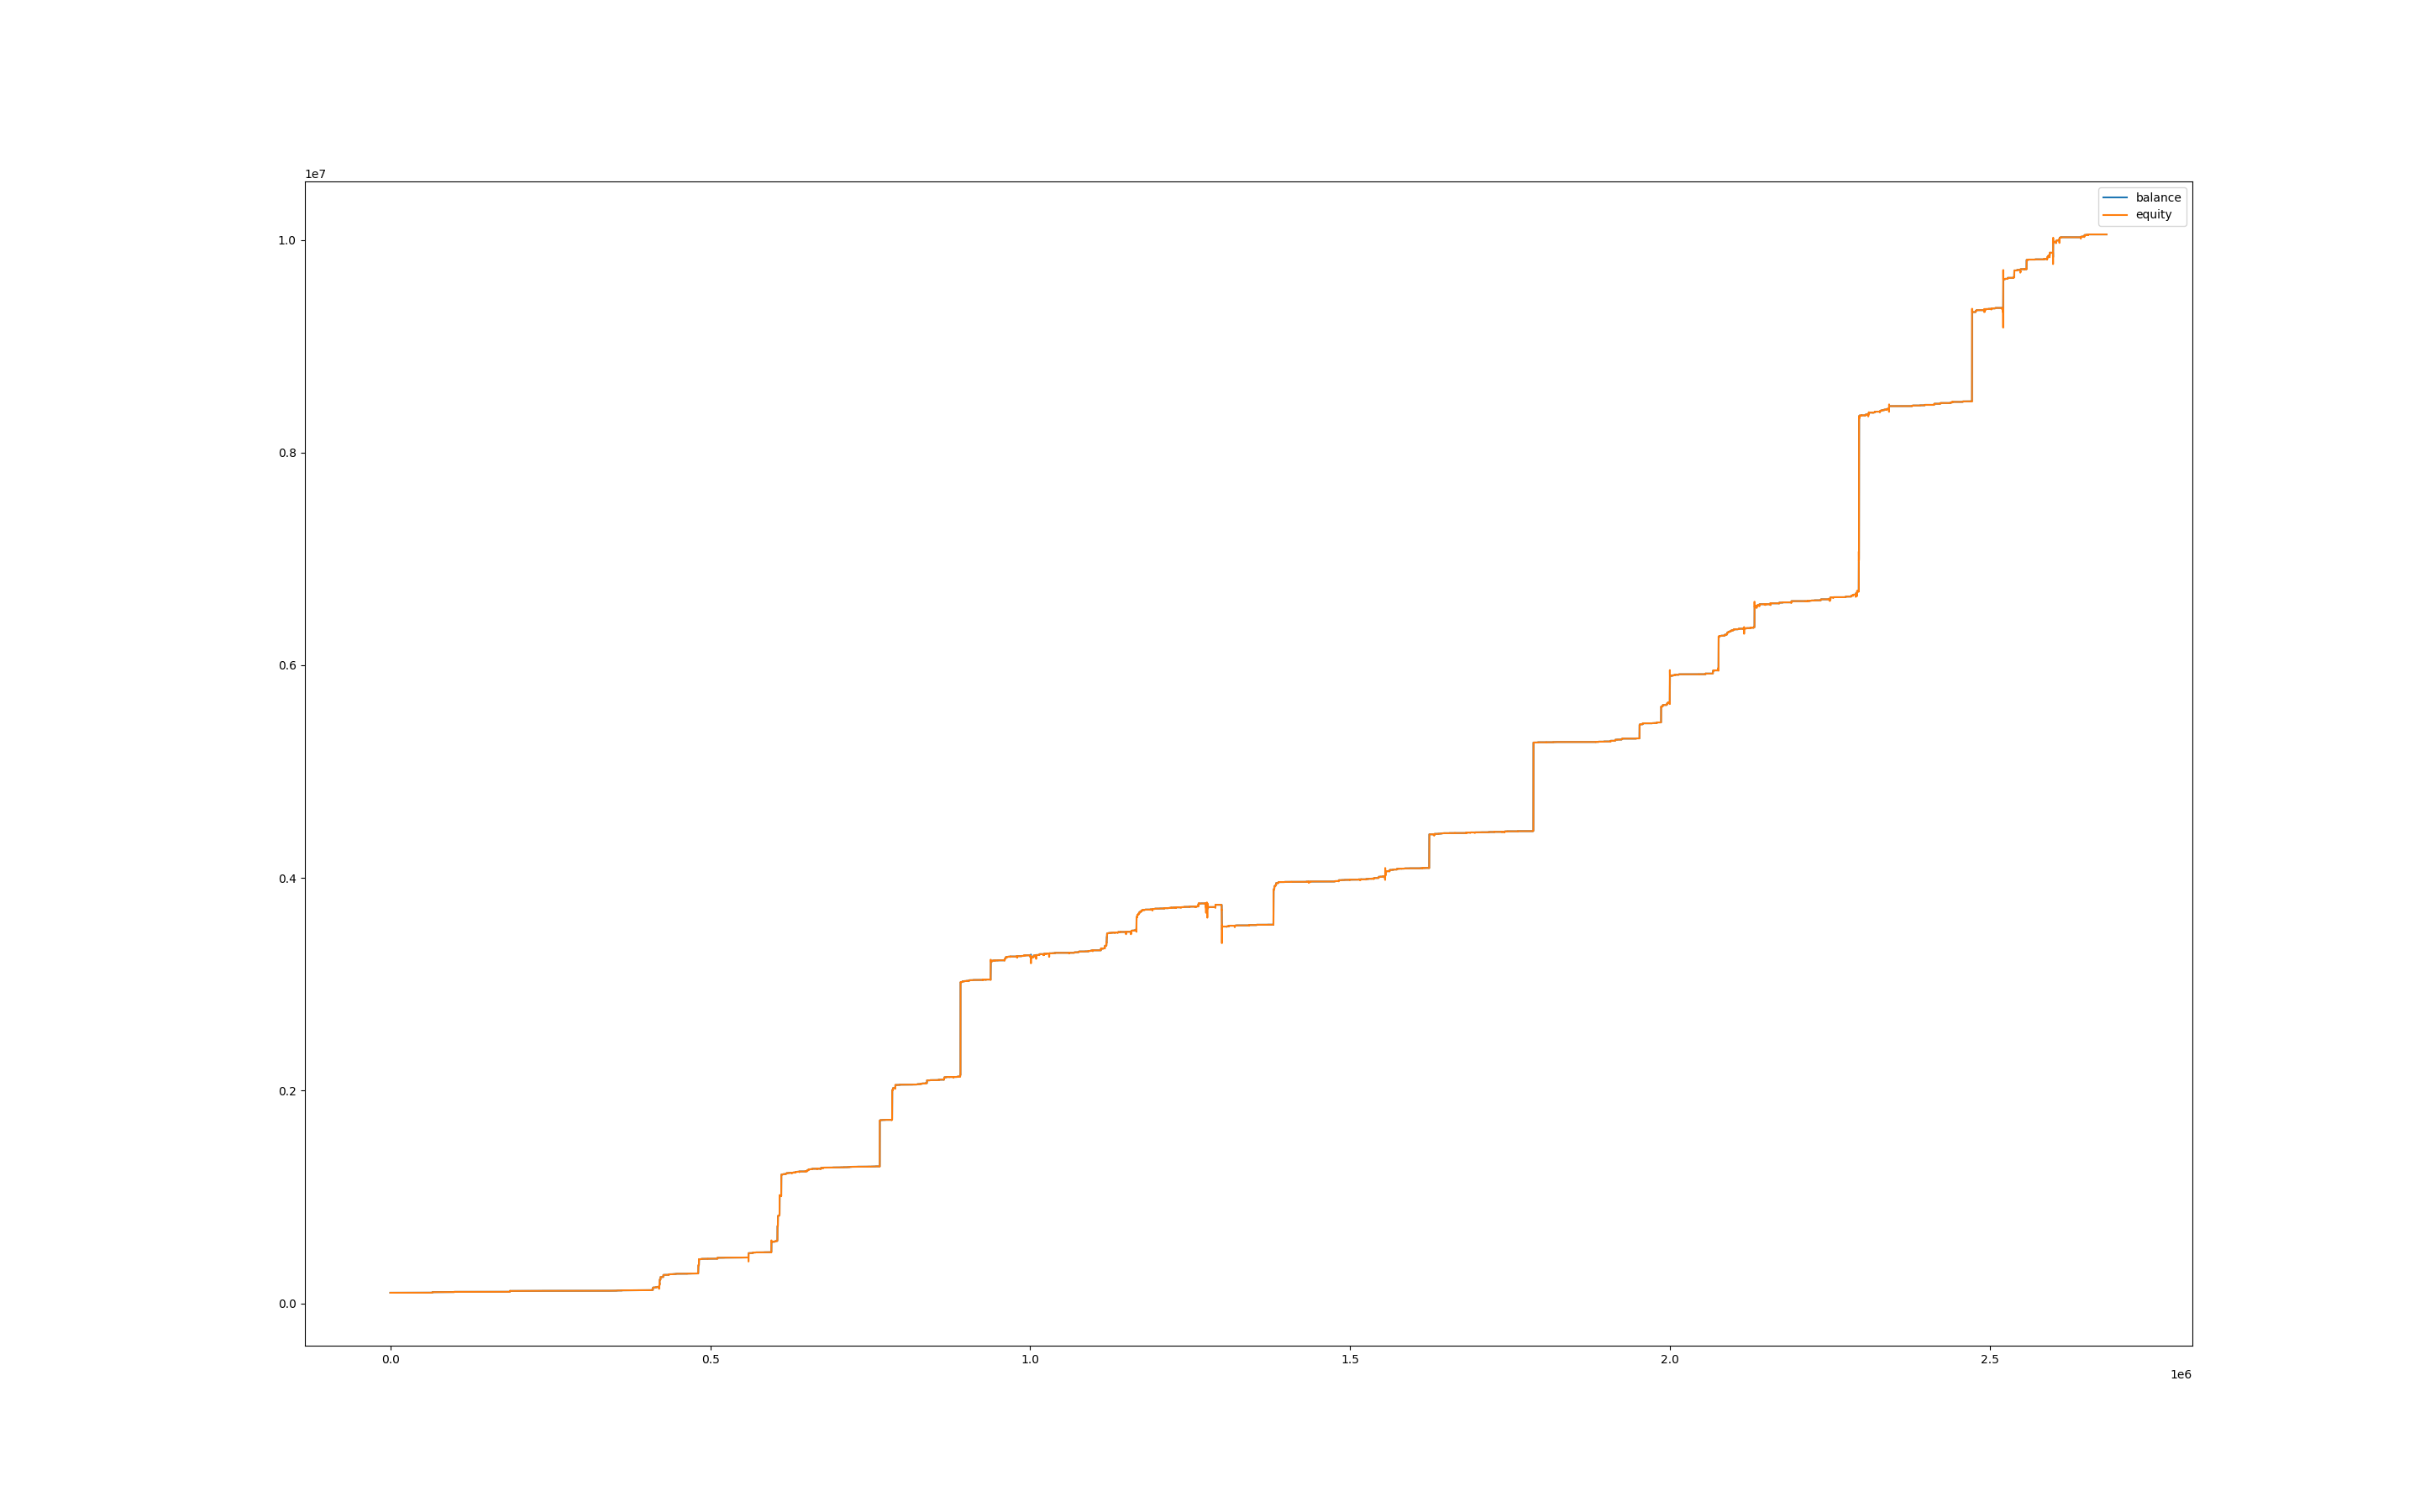

The table this chart was drawn from, first rows:
, balance, equity, balance_btc, equity_btc
0, 99999, 100000, 0.0, 0.0
60, 99999, 100000, 0.0, 0.0
120, 99999, 100000, 0.0, 0.0
180, 99999, 100000, 0.0, 0.0
240, 99999, 100000, 0.0, 0.0
300, 99999, 100000, 0.0, 0.0
360, 99999, 100000, 0.0, 0.0
420, 99999, 100000, 0.0, 0.0
480, 99999, 100000, 0.0, 0.0
540, 99999, 100000, 0.0, 0.0
600, 99999, 100000, 0.0, 0.0
660, 99999, 100000, 0.0, 0.0
720, 99999, 100000, 0.0, 0.0
780, 99999, 100000, 0.0, 0.0
840, 99999, 100000, 0.0, 0.0
900, 99999, 100000, 0.0, 0.0
960, 99999, 100000, 0.0, 0.0
1020, 99999, 100000, 0.0, 0.0
1080, 99999, 100000, 0.0, 0.0
1140, 99999, 100000, 0.0, 0.0
1200, 99999, 100000, 0.0, 0.0
1260, 99999, 100000, 0.0, 0.0
1320, 99999, 100000, 0.0, 0.0
1380, 99999, 100000, 0.0, 0.0
1440, 99999, 100000, 0.0, 0.0
1500, 99999, 100000, 0.0, 0.0
1560, 99999, 100000, 0.0, 0.0
1620, 99999, 100000, 0.0, 0.0
1680, 99999, 100000, 0.0, 0.0
1740, 99999, 100000, 0.0, 0.0
1800, 99999, 100000, 0.0, 0.0
1860, 99999, 100000, 0.0, 0.0
1920, 99999, 100000, 0.0, 0.0
1980, 99999, 100000, 0.0, 0.0
2040, 99999, 100000, 0.0, 0.0
2100, 99999, 100000, 0.0, 0.0
2160, 99999, 100000, 0.0, 0.0
2220, 99999, 100000, 0.0, 0.0
2280, 99999, 100000, 0.0, 0.0
2340, 99999, 100000, 0.0, 0.0
2400, 99999, 100000, 0.0, 0.0
2460, 99999, 100000, 0.0, 0.0
2520, 99999, 100000, 0.0, 0.0
2580, 99999, 100011, 0.0, 11.95
2640, 100013, 100026, 0.0, 27.43
2700, 100013, 100013, 0.0, 0.0
2760, 100013, 100013, 0.0, 0.0
2820, 100013, 100013, 0.0, 0.0
2880, 100013, 100013, 0.0, 0.0
2940, 100013, 100013, 0.0, 0.0
3000, 100013, 100013, 0.0, 0.0
3060, 100013, 100013, 0.0, 0.0
3120, 100013, 100013, 0.0, 0.0
3180, 100013, 100013, 0.0, 0.0
3240, 100013, 100013, 0.0, 0.0
3300, 100013, 100013, 0.0, 0.0
3360, 100013, 100013, 0.0, 0.0
3420, 100013, 100013, 0.0, 0.0
3480, 100013, 100013, 0.0, 0.0
3540, 100013, 100013, 0.0, 0.0
... 44,641 more rows
